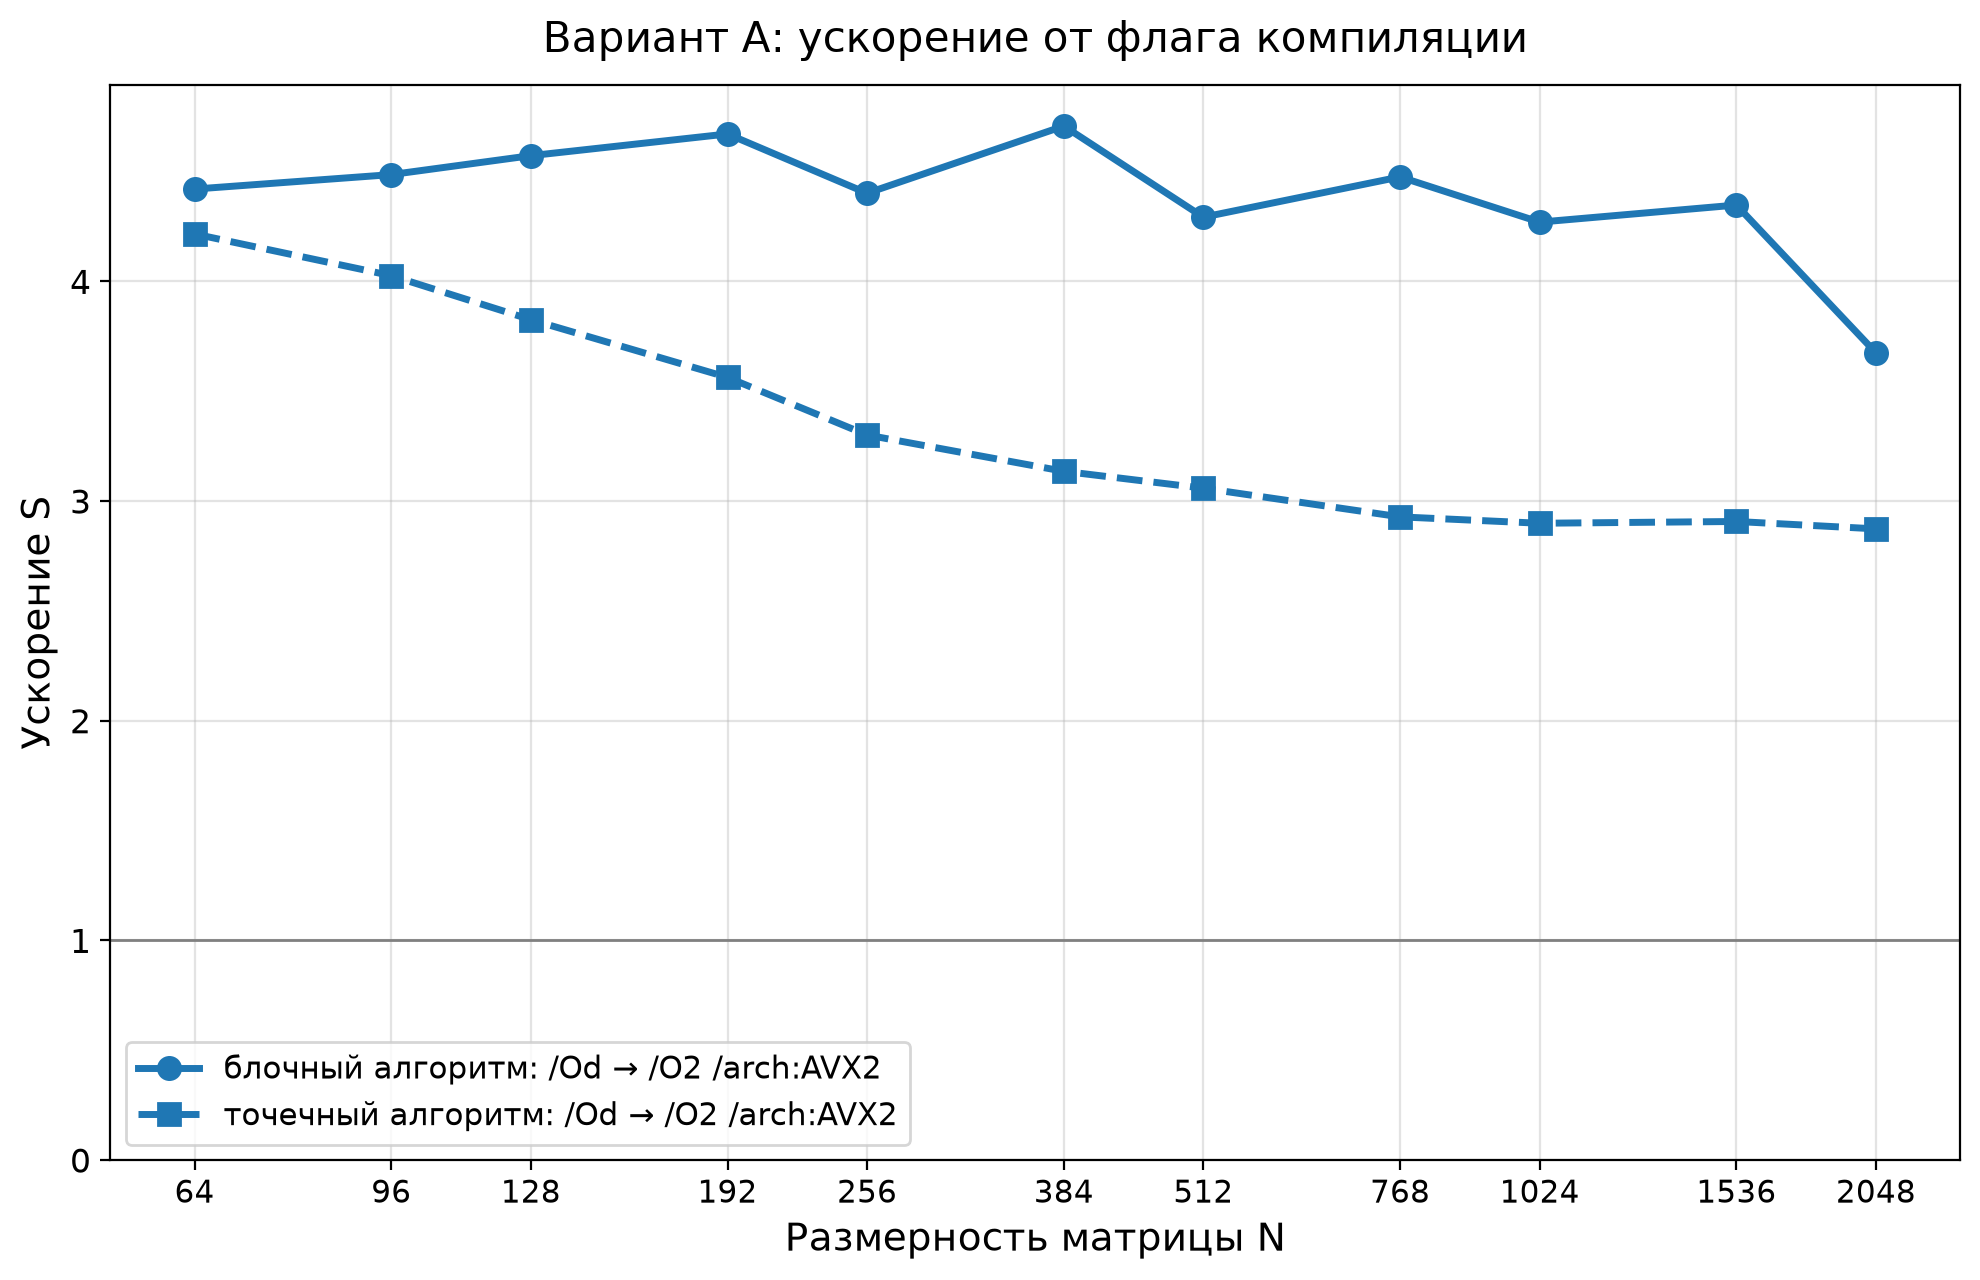

Values plotted in this chart, from the file beside it:
N, блочный алгоритм: /Od → /O2 /arch:AVX2, точечный алгоритм: /Od → /O2 /arch:AVX2
64, 4.420, 4.216
96, 4.486, 4.026
128, 4.572, 3.825
192, 4.671, 3.563
256, 4.401, 3.300
384, 4.707, 3.135
512, 4.292, 3.058
768, 4.475, 2.928
1024, 4.269, 2.899
1536, 4.347, 2.907
2048, 3.674, 2.873
